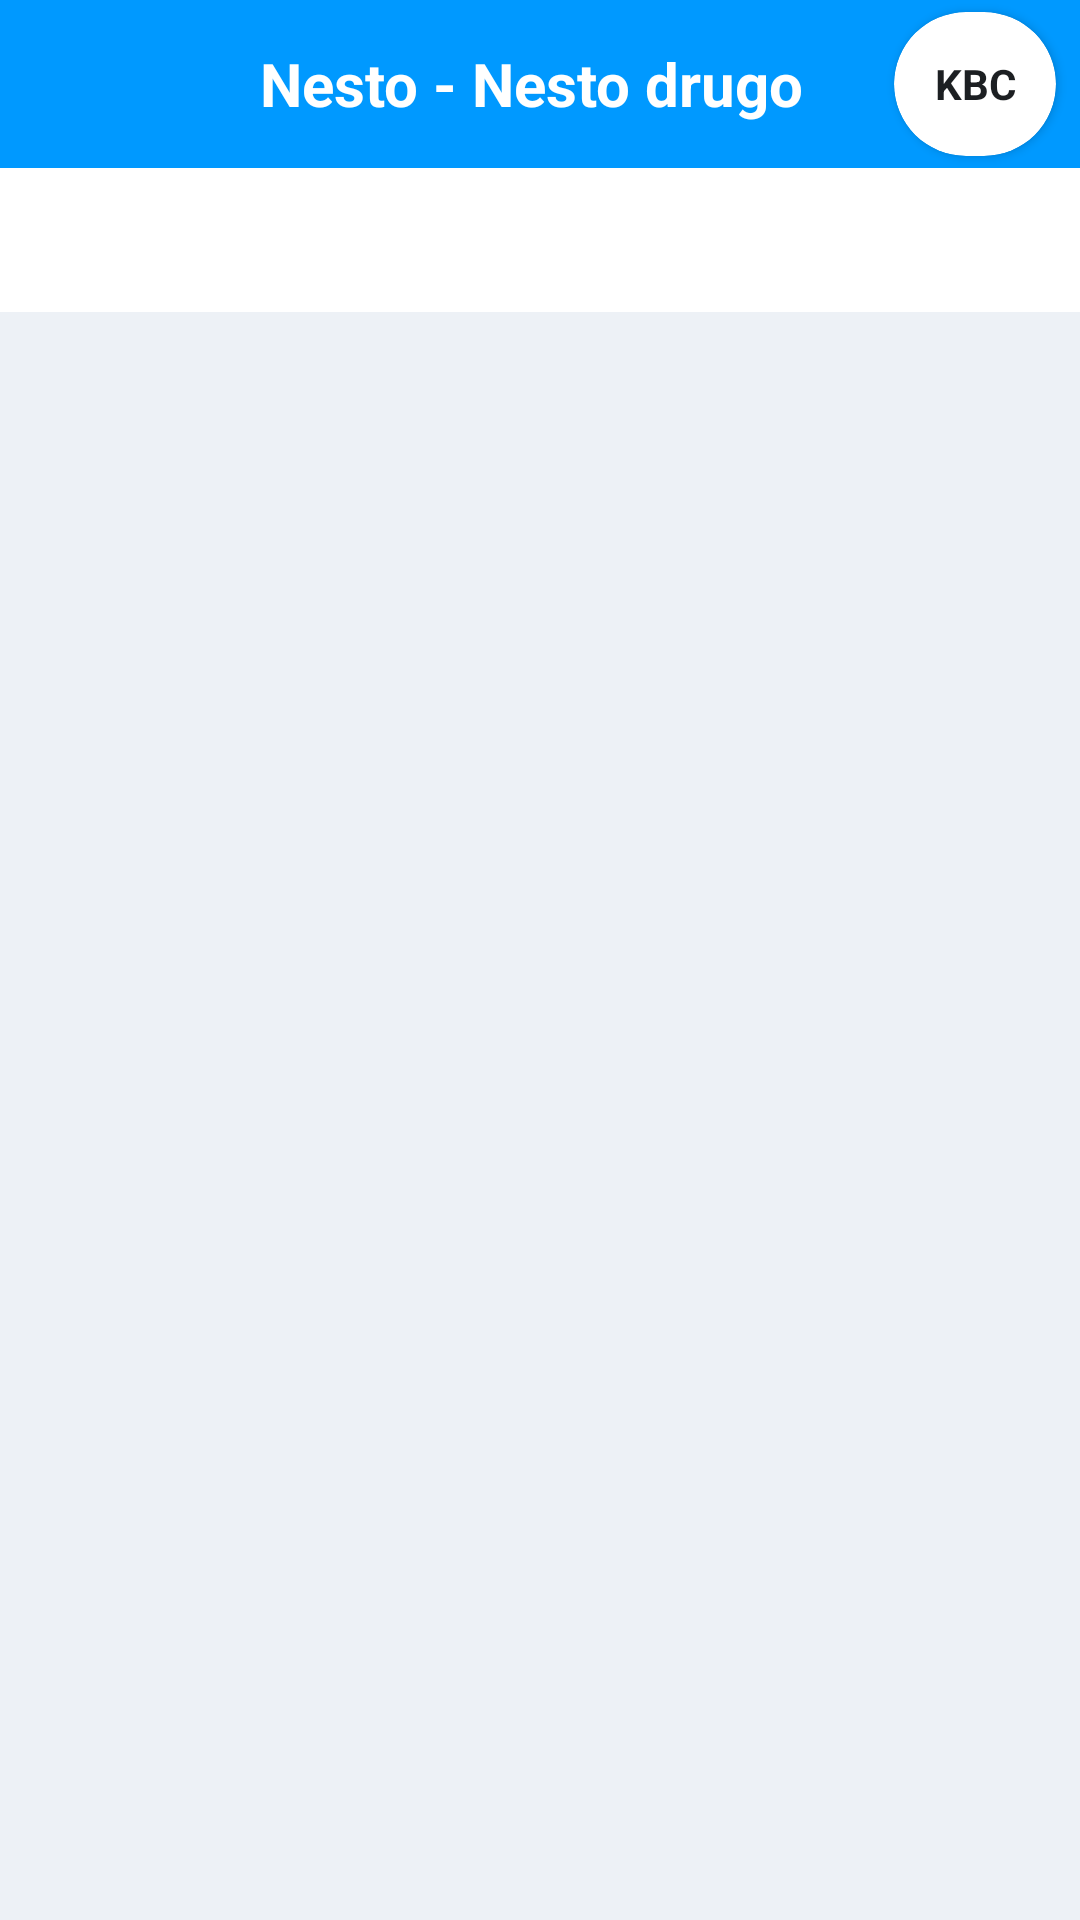

Write the Android layout XML for this screen, with the resource values it uses.
<!-- AndroidManifest.xml: activity theme Theme.RijekaBusApp -->
<!-- res/layout/activity_line.xml -->
<?xml version="1.0" encoding="utf-8"?>
<LinearLayout xmlns:android="http://schemas.android.com/apk/res/android"
    xmlns:app="http://schemas.android.com/apk/res-auto"
    xmlns:tools="http://schemas.android.com/tools"
    android:layout_width="match_parent"
    android:layout_height="match_parent"
    android:orientation="vertical"
    tools:context=".LineActivity">

    <androidx.appcompat.widget.Toolbar
        android:id="@+id/toolbar"
        android:layout_width="match_parent"
        android:layout_height="?android:attr/actionBarSize"
        app:contentInsetStart="0dp"
        android:background="@color/wave"
        app:layout_constraintStart_toStartOf="parent"
        app:layout_constraintTop_toTopOf="parent">

        <androidx.constraintlayout.widget.ConstraintLayout
            android:layout_width="match_parent"
            android:layout_height="match_parent">

            <ImageView
                android:id="@+id/ivBack"
                android:layout_width="32dp"
                android:layout_height="32dp"
                android:layout_marginStart="16dp"
                app:layout_constraintStart_toStartOf="parent"
                app:layout_constraintEnd_toStartOf="@id/tvLineName"
                app:layout_constraintTop_toTopOf="parent"
                app:layout_constraintBottom_toBottomOf="parent"
                android:src="@drawable/ic_back" />

            <TextView
                android:id="@+id/tvLineName"
                android:gravity="center"
                android:maxLines="1"
                android:ellipsize="end"
                android:layout_width="0dp"
                android:layout_height="match_parent"
                android:layout_marginStart="16dp"
                android:text="Nesto - Nesto drugo"
                android:textAppearance="@style/HeadlineMediumNLv1Center"
                android:textColor="@color/white"
                app:layout_constraintStart_toEndOf="@id/ivBack"
                app:layout_constraintTop_toTopOf="parent"
                app:layout_constraintBottom_toBottomOf="parent"
                app:layout_constraintEnd_toEndOf="@id/cvIcon"/>

            <androidx.cardview.widget.CardView
                android:id="@+id/cvIcon"
                android:layout_width="54dp"
                android:layout_height="match_parent"
                android:layout_marginHorizontal="8dp"
                android:layout_marginVertical="4dp"
                app:cardCornerRadius="28dp"
                app:layout_constraintBottom_toBottomOf="parent"
                app:layout_constraintTop_toTopOf="parent"
                app:layout_constraintEnd_toEndOf="parent"
                app:layout_constraintStart_toEndOf="@id/tvLineName">

                <com.google.android.material.textview.MaterialTextView
                    android:id="@+id/tvIcon"
                    android:layout_width="match_parent"
                    android:layout_height="match_parent"
                    android:background="@drawable/transparent_background"
                    android:gravity="center"
                    android:text="KBC"
                    android:textAppearance="@style/HeadlineSmallNLv1Left" />
            </androidx.cardview.widget.CardView>
        </androidx.constraintlayout.widget.ConstraintLayout>

    </androidx.appcompat.widget.Toolbar>

    <com.google.android.material.tabs.TabLayout
        android:id="@+id/tab_layout"
        android:layout_width="match_parent"
        android:layout_height="wrap_content"
        android:background="@color/white"
        app:tabTextColor="@color/black"
        app:tabSelectedTextColor="@color/clean_blue"
        app:tabIndicatorColor="@color/clean_blue"
        android:theme="@style/ThemeOverlay.AppCompat.Dark.ActionBar" />

    <androidx.viewpager2.widget.ViewPager2
        android:id="@+id/view_pager"
        android:layout_width="match_parent"
        android:layout_height="0dp"
        android:layout_weight="1" />

</LinearLayout>
<!-- resources referenced by this layout -->
<resources>
  <color name="black">#FF000000</color>
  <color name="clean_blue">#2573FA</color>
  <color name="wave">#0099FF</color>
  <color name="white">#FFFFFFFF</color>
  <style name="HeadlineMediumNLv1Center">
          <item name="android:gravity">center_horizontal</item>
          <item name="android:fontFamily">sans-serif</item>
          <item name="android:textStyle">bold</item>
          <item name="android:textSize">20sp</item>
          <item name="android:lineSpacingExtra">4sp</item>
          <item name="android:textColor">@color/neutrals_n_lv_1</item>
      </style>
  <style name="HeadlineSmallNLv1Left">
          <item name="android:fontFamily">sans-serif</item>
          <item name="android:textStyle">bold</item>
          <item name="android:textSize">14sp</item>
          <item name="android:lineSpacingExtra">6sp</item>
          <item name="android:textColor">@color/neutrals_n_lv_1</item>
      </style>
  <style name="Theme.RijekaBusApp" parent="Theme.MaterialComponents.DayNight.NoActionBar">
          
          
          <item name="android:statusBarColor">@color/color_primary_variant</item>
          
          <item name="android:colorBackground">@color/surface_surface_0</item>
          
          <item name="android:textColorPrimary">@color/black</item>
          <item name="android:textColorSecondary">@color/grey</item>
          
          <item name="android:divider">@color/surface_surface_2</item>
  
          
          <item name="colorPrimary">@color/color_primary</item>
          <item name="colorPrimaryVariant">@color/color_primary_variant</item>
          <item name="colorOnPrimary">@color/white</item>
  
          
          <item name="colorSecondary">@color/color_secondary</item>
          <item name="colorSecondaryVariant">@color/color_secondary_variant</item>
          <item name="colorOnSecondary">@color/white</item>
          <item name="colorSurface">@color/surface_surface_1</item>
          <item name="colorOnSurface">@color/black</item>
          <item name="colorOnBackground">@color/black</item>
  
          
          <item name="cardBackgroundColor">@color/surface_surface_1</item>
          <item name="cardForegroundColor">@color/black</item>
  
          
          <item name="colorError">@color/status_error</item>
          <item name="colorOnError">@color/white</item>
          
  
          <item name="actionMenuTextColor">@color/white</item>
      </style>
  <color name="neutrals_n_lv_1">#1c1f22</color>
  <color name="color_primary_variant">#016FAD</color>
  <color name="surface_surface_0">#edf1f6</color>
  <color name="grey">#D95C5A5A</color>
  <color name="surface_surface_2">#66d4d9df</color>
  <color name="color_primary">#015c92</color>
  <color name="color_secondary">#2d82b5</color>
  <color name="color_secondary_variant">#2970a1</color>
  <color name="surface_surface_1">#ffffff</color>
  <color name="status_error">#c7361f</color>
</resources>
